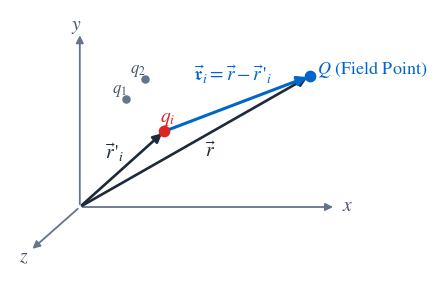
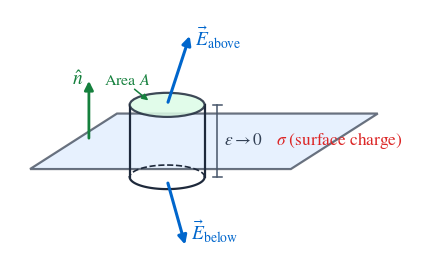
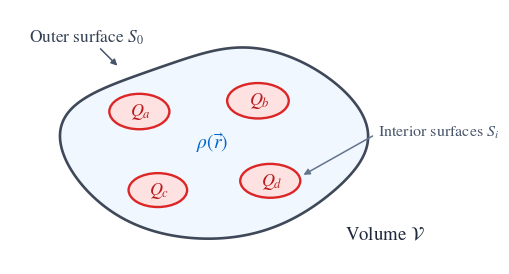
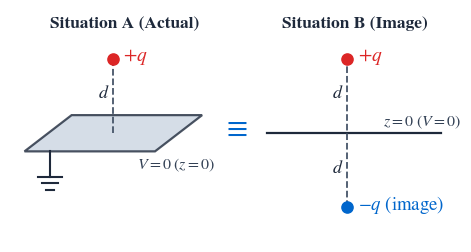
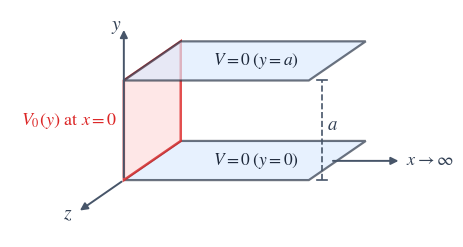
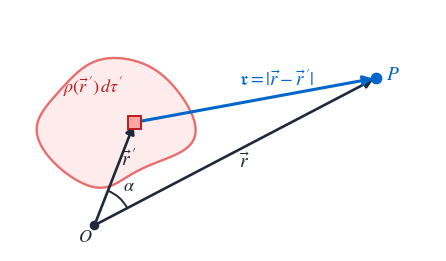

Source code (Python) for these figures, in order:
"""Generate clean, vector-path SVG physics diagrams for MSc Electrodynamics notes."""
from pathlib import Path
import matplotlib
matplotlib.use("Agg")
import matplotlib.pyplot as plt
from matplotlib.patches import FancyArrowPatch, Ellipse, Polygon, Arc
import numpy as np

plt.rcParams["svg.fonttype"] = "path"
plt.rcParams["mathtext.fontset"] = "stix"
plt.rcParams["font.family"] = "STIXGeneral"

OUT_SVG = Path("public/diagrams/ed")
OUT_PNG = Path(r"C:\Users\vishw\.gemini\antigravity-cli\brain\aa513cda-2dc5-47aa-8b51-a481ce289d49\scratch\diag_preview")
OUT_SVG.mkdir(parents=True, exist_ok=True)
OUT_PNG.mkdir(parents=True, exist_ok=True)


def save_fig(fig, name: str):
    fig.savefig(OUT_SVG / f"{name}.svg", format="svg", transparent=True, bbox_inches="tight", pad_inches=0.18)
    fig.savefig(OUT_PNG / f"{name}.png", format="png", dpi=160, facecolor="white", bbox_inches="tight", pad_inches=0.18)
    plt.close(fig)


def arrow(ax, p1, p2, color="#1e293b", lw=1.8, style="-|>", mutation_scale=13, ls="-", alpha=1.0, zorder=3):
    patch = FancyArrowPatch(
        p1, p2,
        arrowstyle=style,
        mutation_scale=mutation_scale,
        color=color,
        linewidth=lw,
        linestyle=ls,
        alpha=alpha,
        zorder=zorder,
    )
    ax.add_patch(patch)


def make_coulomb_vectors():
    fig, ax = plt.subplots(figsize=(5.6, 3.4))
    ax.set_xlim(-0.9, 5.6)
    ax.set_ylim(-0.9, 3.6)
    ax.set_aspect("equal")
    ax.axis("off")

    origin = (0.3, 0.2)
    arrow(ax, origin, (0.3, 3.2), color="#64748b", lw=1.3, mutation_scale=11)
    arrow(ax, origin, (4.7, 0.2), color="#64748b", lw=1.3, mutation_scale=11)
    arrow(ax, origin, (-0.55, -0.55), color="#64748b", lw=1.3, mutation_scale=11)
    ax.text(0.15, 3.25, r"$y$", fontsize=14, color="#475569")
    ax.text(4.8, 0.14, r"$x$", fontsize=14, color="#475569")
    ax.text(-0.75, -0.74, r"$z$", fontsize=14, color="#475569")

    for px, py, lbl in [(1.10, 2.05, r"$q_1$"), (1.42, 2.40, r"$q_2$")]:
        ax.scatter([px], [py], s=26, color="#64748b", zorder=4)
        ax.text(px - 0.25, py + 0.12, lbl, fontsize=12, color="#475569")

    qi = (1.75, 1.50)
    Q = (4.25, 2.45)
    ax.scatter([qi[0]], [qi[1]], s=55, color="#dc2626", zorder=5)
    ax.text(qi[0] - 0.08, qi[1] + 0.18, r"$q_i$", fontsize=14, color="#dc2626")

    ax.scatter([Q[0]], [Q[1]], s=55, color="#0066cc", zorder=5)
    ax.text(Q[0] + 0.12, Q[1] + 0.05, r"$Q$ (Field Point)", fontsize=13, color="#0066cc")

    arrow(ax, origin, qi, color="#1e293b", lw=1.9)
    ax.text(0.74, 1.04, r"$\vec{r}\,'_i$", fontsize=14, color="#1e293b")

    arrow(ax, origin, Q, color="#1e293b", lw=1.9)
    ax.text(2.45, 1.08, r"$\vec{r}$", fontsize=14, color="#1e293b")

    arrow(ax, qi, Q, color="#0066cc", lw=2.2, mutation_scale=14)
    ax.text(2.25, 2.38, r"$\vec{\mathfrak{r}}_i = \vec{r} - \vec{r}\,'_i$", fontsize=14, color="#0066cc")

    save_fig(fig, "coulomb-vectors")


def make_gaussian_pillbox():
    fig, ax = plt.subplots(figsize=(5.8, 3.3))
    ax.set_xlim(0.0, 6.0)
    ax.set_ylim(-0.3, 3.5)
    ax.set_aspect("equal")
    ax.axis("off")

    sheet = Polygon(
        [(0.3, 1.12), (1.6, 1.95), (5.5, 1.95), (4.2, 1.12)],
        closed=True, facecolor="#dbeafe", edgecolor="#1e293b", linewidth=1.6, alpha=0.65, zorder=1
    )
    ax.add_patch(sheet)
    ax.text(3.98, 1.48, r"$\sigma$ (surface charge)", fontsize=12.5, color="#dc2626")

    cx, rx, ry = 2.35, 0.56, 0.18
    y_top, y_bot = 2.08, 1.00

    top_cap = Ellipse((cx, y_top), 2 * rx, 2 * ry, facecolor="#dcfce7", edgecolor="#1e293b", linewidth=1.6, alpha=0.85, zorder=4)
    ax.add_patch(top_cap)
    ax.plot([cx - rx, cx - rx], [y_bot, y_top], color="#1e293b", lw=1.6, zorder=3)
    ax.plot([cx + rx, cx + rx], [y_bot, y_top], color="#1e293b", lw=1.6, zorder=3)

    theta = np.linspace(np.pi, 2 * np.pi, 80)
    ax.plot(cx + rx * np.cos(theta), y_bot + ry * np.sin(theta), color="#1e293b", lw=1.6, zorder=3)
    theta_back = np.linspace(0, np.pi, 80)
    ax.plot(cx + rx * np.cos(theta_back), y_bot + ry * np.sin(theta_back), color="#1e293b", lw=1.2, ls="--", zorder=2)

    ax.text(cx - 0.95, 2.38, r"Area $A$", fontsize=11.5, color="#15803d")
    arrow(ax, (cx - 0.52, 2.34), (cx - 0.25, 2.12), color="#15803d", lw=1.1, mutation_scale=9, zorder=5)

    # Height indicator epsilon -> 0 cleanly between pillbox and sigma text
    ax.plot([3.10, 3.10], [y_bot, y_top], color="#475569", lw=1.1)
    ax.plot([3.03, 3.17], [y_top, y_top], color="#475569", lw=1.1)
    ax.plot([3.03, 3.17], [y_bot, y_bot], color="#475569", lw=1.1)
    ax.text(3.20, 1.48, r"$\epsilon \to 0$", fontsize=12.5, color="#334155")

    arrow(ax, (cx, y_top), (cx + 0.35, 3.15), color="#0066cc", lw=2.2, zorder=6)
    ax.text(cx + 0.42, 2.95, r"$\vec{E}_{\mathrm{above}}$", fontsize=14, color="#0066cc")

    arrow(ax, (cx, y_bot - 0.05), (cx + 0.28, -0.05), color="#0066cc", lw=2.2, zorder=6)
    ax.text(cx + 0.36, 0.05, r"$\vec{E}_{\mathrm{below}}$", fontsize=14, color="#0066cc")

    arrow(ax, (1.18, 1.54), (1.18, 2.48), color="#15803d", lw=2.0, zorder=5)
    ax.text(0.92, 2.38, r"$\hat{n}$", fontsize=14, color="#15803d")

    save_fig(fig, "gaussian-pillbox")


def make_uniqueness_conductors():
    fig, ax = plt.subplots(figsize=(5.8, 3.3))
    ax.set_xlim(0.0, 5.6)
    ax.set_ylim(0.1, 3.4)
    ax.set_aspect("equal")
    ax.axis("off")

    t = np.linspace(0, 2 * np.pi, 300)
    x = 2.65 + (1.85 + 0.14 * np.cos(2 * t) + 0.08 * np.sin(3 * t)) * np.cos(t)
    y = 1.65 + (1.22 + 0.10 * np.sin(2 * t) - 0.05 * np.cos(3 * t)) * np.sin(t)
    outer = Polygon(np.column_stack([x, y]), closed=True, facecolor="#eff6ff", edgecolor="#1e293b", lw=1.9, alpha=0.85)
    ax.add_patch(outer)

    ax.text(0.25, 2.98, r"Outer surface $S_0$", fontsize=12.5, color="#334155")
    arrow(ax, (1.15, 2.92), (1.42, 2.65), color="#475569", lw=1.1, mutation_scale=9)

    ax.text(4.35, 0.42, r"Volume $\mathcal{V}$", fontsize=13.5, color="#1e293b")

    conductors = [
        (1.68, 2.08, 0.78, 0.46, r"$Q_a$"),
        (3.22, 2.22, 0.80, 0.46, r"$Q_b$"),
        (1.92, 1.06, 0.76, 0.44, r"$Q_c$"),
        (3.38, 1.18, 0.78, 0.44, r"$Q_d$"),
    ]
    for cx, cy, w, h, lbl in conductors:
        ell = Ellipse((cx, cy), w, h, facecolor="#fee2e2", edgecolor="#dc2626", lw=1.7, zorder=4)
        ax.add_patch(ell)
        ax.text(cx - 0.12, cy - 0.06, lbl, fontsize=13, color="#b91c1c", zorder=5)

    ax.text(2.42, 1.60, r"$\rho(\vec{r})$", fontsize=14, color="#0066cc", zorder=5)
    ax.text(4.78, 1.75, r"Interior surfaces $S_i$", fontsize=11.5, color="#475569")
    arrow(ax, (4.74, 1.78), (3.78, 1.24), color="#64748b", lw=1.1, mutation_scale=9)

    save_fig(fig, "uniqueness-conductors")


def make_method_of_images():
    fig, ax = plt.subplots(figsize=(5.8, 3.1))
    ax.set_xlim(0.0, 6.2)
    ax.set_ylim(0.0, 3.2)
    ax.set_aspect("equal")
    ax.axis("off")

    ax.text(0.55, 2.95, "Situation A (Actual)", fontsize=12.5, fontweight="bold", color="#1e293b")
    plane = Polygon([(0.2, 1.25), (0.85, 1.75), (2.65, 1.75), (2.0, 1.25)], closed=True,
                    facecolor="#cbd5e1", edgecolor="#1e293b", lw=1.6, alpha=0.8)
    ax.add_patch(plane)
    ax.plot([1.42, 1.42], [1.50, 2.52], color="#475569", lw=1.3, ls="--")
    ax.scatter([1.42], [2.52], s=65, color="#dc2626", zorder=5)
    ax.text(1.56, 2.50, r"$+q$", fontsize=14, color="#dc2626")
    ax.text(1.22, 1.98, r"$d$", fontsize=13, color="#1e293b")
    ax.text(1.75, 1.00, r"$V = 0\;(z=0)$", fontsize=11.5, color="#334155")

    ax.plot([0.55, 0.55], [1.25, 0.90], color="#1e293b", lw=1.5)
    ax.plot([0.38, 0.72], [0.90, 0.90], color="#1e293b", lw=1.5)
    ax.plot([0.44, 0.66], [0.81, 0.81], color="#1e293b", lw=1.5)
    ax.plot([0.49, 0.61], [0.72, 0.72], color="#1e293b", lw=1.5)

    ax.text(2.92, 1.45, r"$\equiv$", fontsize=22, color="#0066cc")

    ax.text(3.75, 2.95, "Situation B (Image)", fontsize=12.5, fontweight="bold", color="#1e293b")
    ax.plot([3.55, 5.95], [1.50, 1.50], color="#1e293b", lw=1.6)
    ax.text(5.15, 1.60, r"$z=0\;(V=0)$", fontsize=11.5, color="#334155")
    ax.plot([4.65, 4.65], [0.48, 2.52], color="#475569", lw=1.3, ls="--")

    ax.scatter([4.65], [2.52], s=65, color="#dc2626", zorder=5)
    ax.text(4.80, 2.50, r"$+q$", fontsize=14, color="#dc2626")
    ax.text(4.44, 1.98, r"$d$", fontsize=13, color="#1e293b")

    ax.scatter([4.65], [0.48], s=65, color="#0066cc", zorder=5)
    ax.text(4.80, 0.44, r"$-q$ (image)", fontsize=13.5, color="#0066cc")
    ax.text(4.44, 0.95, r"$d$", fontsize=13, color="#1e293b")

    save_fig(fig, "method-of-images")


def make_separation_slot():
    fig, ax = plt.subplots(figsize=(5.6, 3.1))
    ax.set_xlim(-0.3, 5.8)
    ax.set_ylim(-0.1, 3.1)
    ax.set_aspect("equal")
    ax.axis("off")

    top = Polygon([(1.3, 2.1), (2.1, 2.65), (4.7, 2.65), (3.9, 2.1)], closed=True,
                  facecolor="#dbeafe", edgecolor="#1e293b", lw=1.6, alpha=0.65)
    bot = Polygon([(1.3, 0.7), (2.1, 1.25), (4.7, 1.25), (3.9, 0.7)], closed=True,
                  facecolor="#dbeafe", edgecolor="#1e293b", lw=1.6, alpha=0.65)
    strip = Polygon([(1.3, 0.7), (1.3, 2.1), (2.1, 2.65), (2.1, 1.25)], closed=True,
                    facecolor="#fee2e2", edgecolor="#dc2626", lw=1.8, alpha=0.8)
    ax.add_patch(bot)
    ax.add_patch(strip)
    ax.add_patch(top)

    ax.text(2.55, 2.32, r"$V = 0\;(y = a)$", fontsize=12.5, color="#1e293b")
    ax.text(2.55, 0.92, r"$V = 0\;(y = 0)$", fontsize=12.5, color="#1e293b")
    ax.text(-0.15, 1.48, r"$V_0(y)$ at $x=0$", fontsize=13, color="#dc2626")

    arrow(ax, (1.3, 0.7), (1.3, 2.85), color="#475569", lw=1.4, mutation_scale=11)
    ax.text(1.12, 2.82, r"$y$", fontsize=14, color="#334155")

    arrow(ax, (4.2, 0.97), (5.2, 0.97), color="#475569", lw=1.4, mutation_scale=11)
    ax.text(5.26, 0.92, r"$x \to \infty$", fontsize=13, color="#334155")

    arrow(ax, (1.3, 0.7), (0.65, 0.25), color="#475569", lw=1.4, mutation_scale=11)
    ax.text(0.45, 0.16, r"$z$", fontsize=14, color="#334155")

    # Height bracket at x = 4.08
    ax.plot([4.08, 4.08], [0.7, 2.1], color="#475569", lw=1.2, ls="--")
    ax.plot([4.01, 4.15], [2.1, 2.1], color="#475569", lw=1.2)
    ax.plot([4.01, 4.15], [0.7, 0.7], color="#475569", lw=1.2)
    ax.text(4.16, 1.42, r"$a$", fontsize=13.5, color="#334155")

    save_fig(fig, "separation-slot")


def make_multipole_geometry():
    fig, ax = plt.subplots(figsize=(5.5, 3.2))
    ax.set_xlim(0.1, 5.4)
    ax.set_ylim(0.1, 3.1)
    ax.set_aspect("equal")
    ax.axis("off")

    t = np.linspace(0, 2 * np.pi, 220)
    bx = 1.42 + (0.85 + 0.12 * np.cos(2 * t) - 0.08 * np.sin(3 * t)) * np.cos(t)
    by = 1.72 + (0.78 + 0.08 * np.sin(2 * t) + 0.06 * np.cos(3 * t)) * np.sin(t)
    blob = Polygon(np.column_stack([bx, by]), closed=True, facecolor="#fee2e2", edgecolor="#dc2626", lw=1.7, alpha=0.65)
    ax.add_patch(blob)
    ax.text(0.76, 2.08, r"$\rho(\vec{r}\,')\,d\tau'$", fontsize=13, color="#b91c1c")

    origin = (1.15, 0.42)
    ax.scatter([origin[0]], [origin[1]], s=35, color="#1e293b", zorder=5)
    ax.text(0.95, 0.22, r"$O$", fontsize=13, color="#1e293b")

    dV = (1.65, 1.70)
    ax.add_patch(Polygon([(1.57, 1.62), (1.73, 1.62), (1.73, 1.78), (1.57, 1.78)],
                         closed=True, facecolor="#fca5a5", edgecolor="#b91c1c", lw=1.4, zorder=4))

    P = (4.65, 2.25)
    ax.scatter([P[0]], [P[1]], s=55, color="#0066cc", zorder=5)
    ax.text(4.78, 2.23, r"$P$", fontsize=14, color="#0066cc")

    arrow(ax, origin, dV, color="#1e293b", lw=1.9)
    ax.text(1.48, 1.16, r"$\vec{r}\,'$", fontsize=14, color="#1e293b")

    arrow(ax, origin, P, color="#1e293b", lw=1.9)
    ax.text(2.95, 1.14, r"$\vec{r}$", fontsize=14, color="#1e293b")

    arrow(ax, dV, P, color="#0066cc", lw=2.2, mutation_scale=14)
    ax.text(2.95, 2.15, r"$\mathfrak{r} = |\vec{r} - \vec{r}\,'|$", fontsize=13.5, color="#0066cc")

    arc = Arc(origin, 0.92, 0.92, angle=0, theta1=27, theta2=69, color="#1e293b", lw=1.4)
    ax.add_patch(arc)
    ax.text(1.50, 0.85, r"$\alpha$", fontsize=13, color="#1e293b")

    save_fig(fig, "multipole-geometry")


if __name__ == "__main__":
    make_coulomb_vectors()
    make_gaussian_pillbox()
    make_uniqueness_conductors()
    make_method_of_images()
    make_separation_slot()
    make_multipole_geometry()
    print("Regenerated 6 SVG diagrams and PNG previews.")
